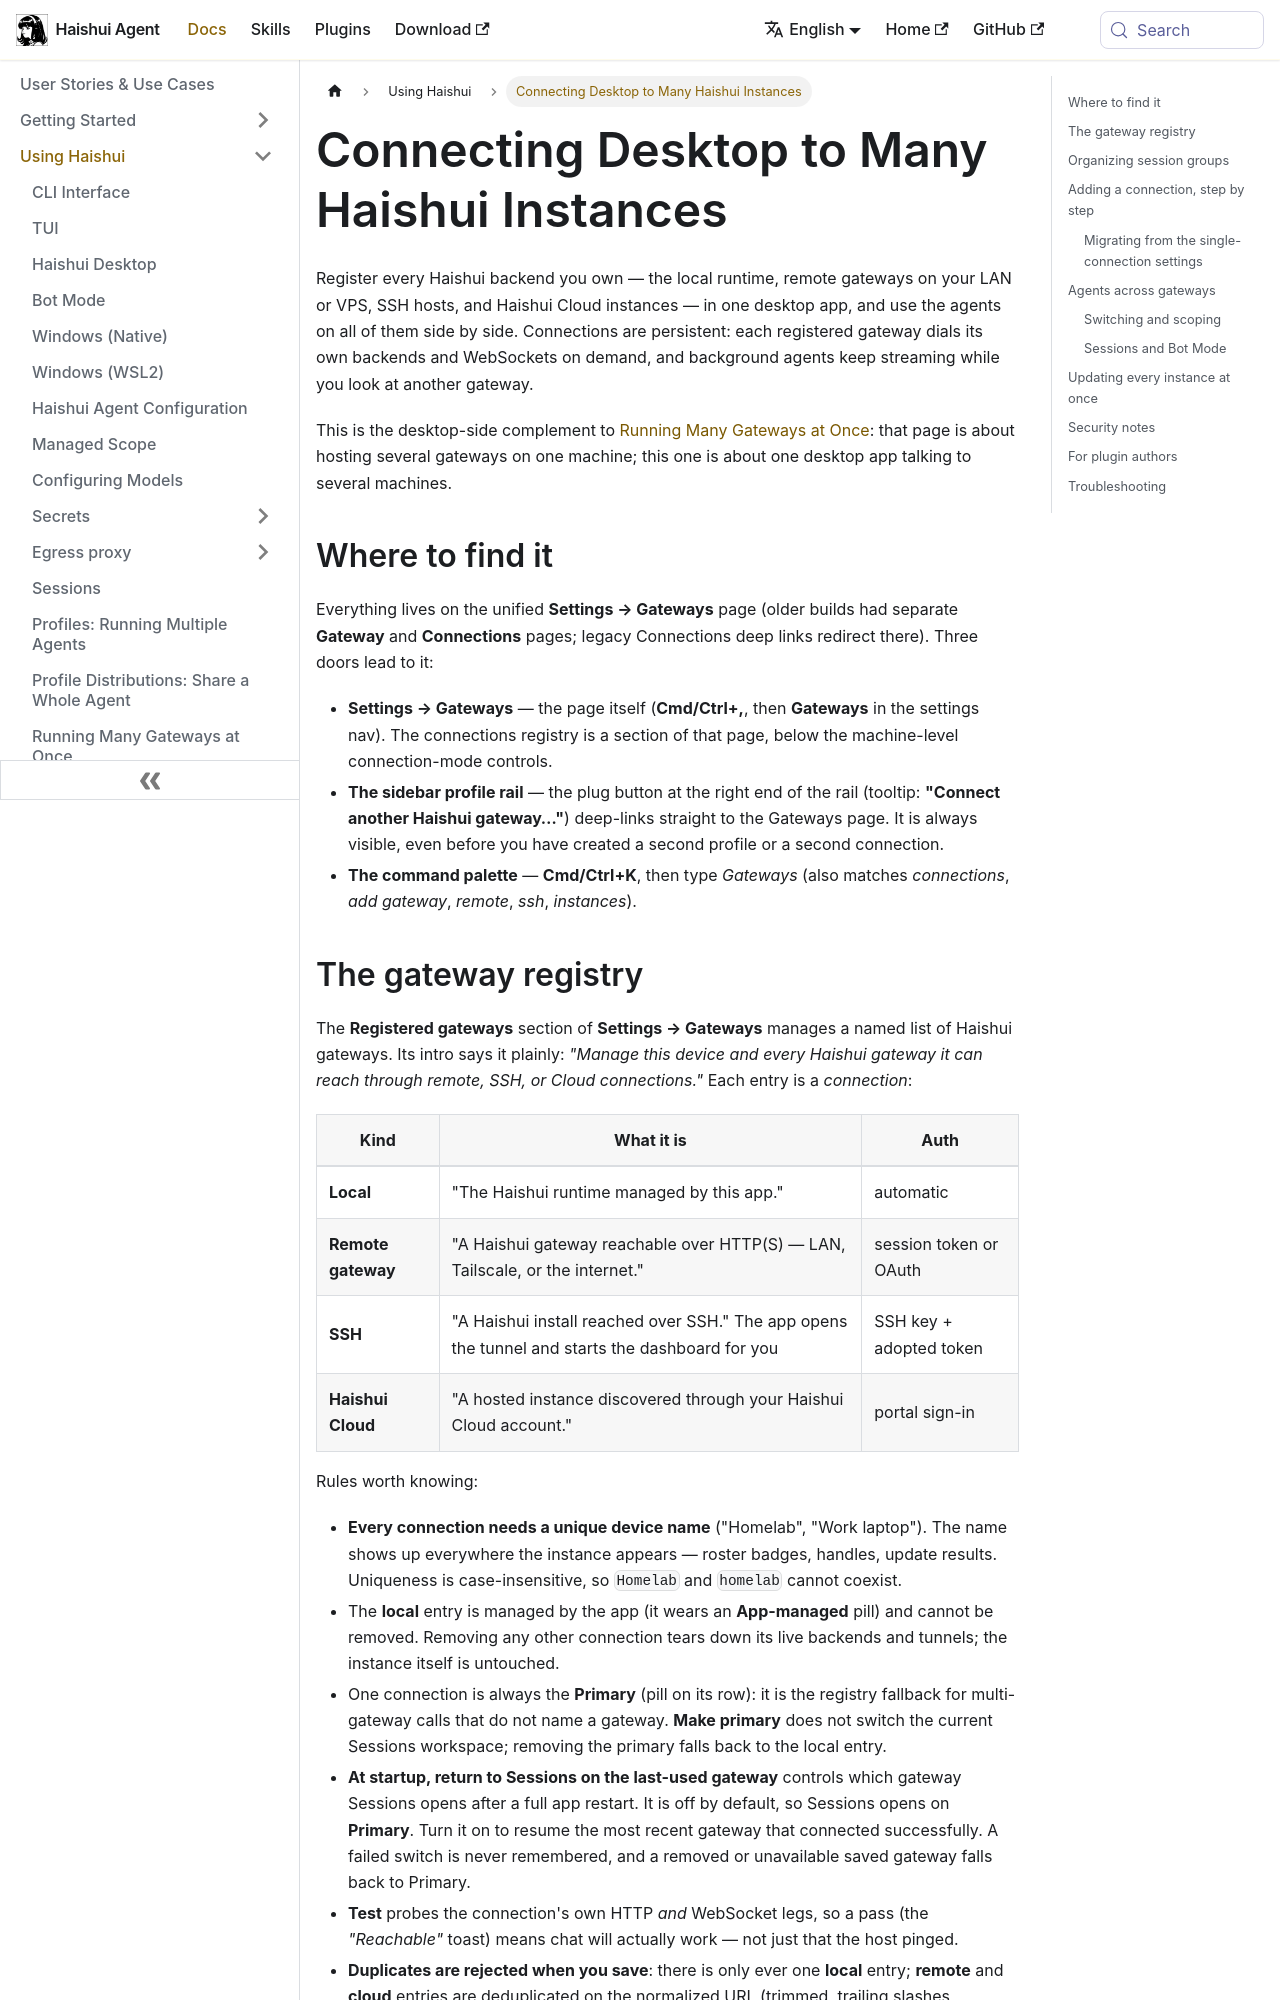

repository: aiqinghaiwork163/haishui-agent · page: docs/user-guide/multi-connection-desktop/index.html · generator: docusaurus

---
sidebar_position: 5
---

# Connecting Desktop to Many Haishui Instances

Register every Haishui backend you own — the local runtime, remote gateways on
your LAN or VPS, SSH hosts, and Haishui Cloud instances — in one desktop app,
and use the agents on all of them side by side. Connections are persistent:
each registered gateway dials its own backends and WebSockets on demand, and
background agents keep streaming while you look at another gateway.

This is the desktop-side complement to
[Running Many Gateways at Once](./multi-profile-gateways.md): that page is
about hosting several gateways on one machine; this one is about one desktop
app talking to several machines.

## Where to find it

Everything lives on the unified **Settings → Gateways** page (older builds had
separate **Gateway** and **Connections** pages; legacy Connections deep links
redirect there). Three doors lead to it:

- **Settings → Gateways** — the page itself (**Cmd/Ctrl+,**, then
  **Gateways** in the settings nav). The connections registry is a section
  of that page, below the machine-level connection-mode controls.
- **The sidebar profile rail** — the plug button at the right end of the rail
  (tooltip: **"Connect another Haishui gateway…"**) deep-links straight to
  the Gateways page. It is always visible, even before you have created
  a second profile or a second connection.
- **The command palette** — **Cmd/Ctrl+K**, then type *Gateways* (also
  matches *connections*, *add gateway*, *remote*, *ssh*, *instances*).
